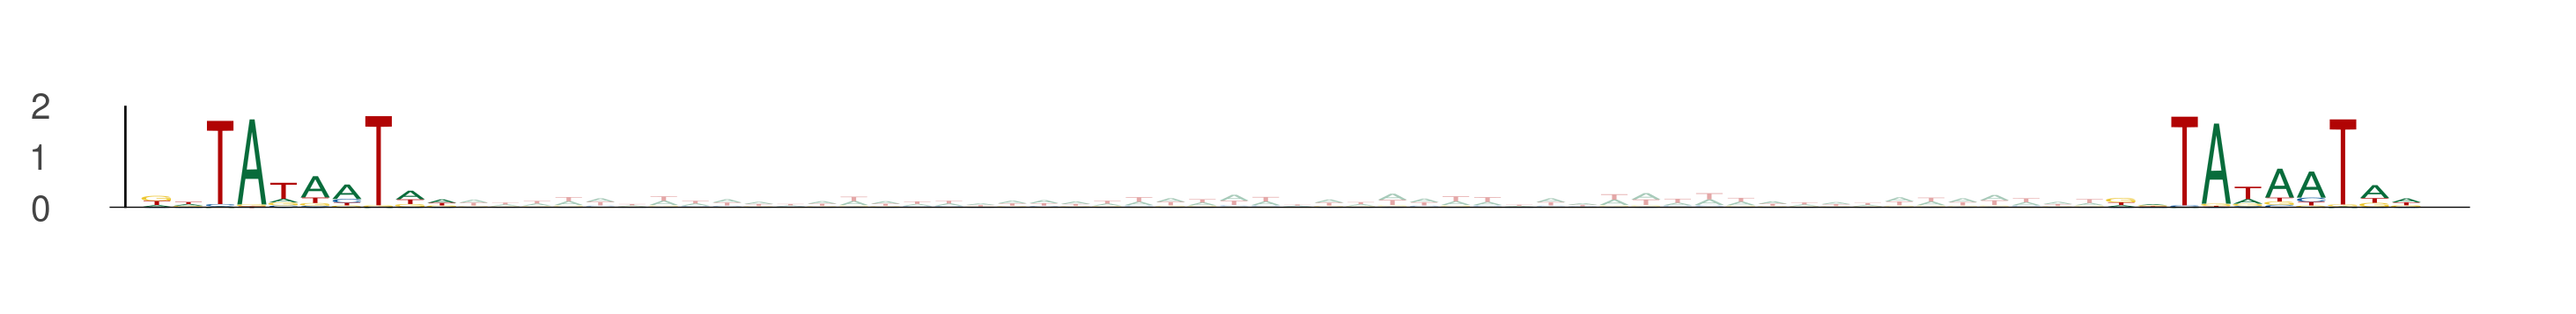

Data behind this chart, as committed beside it:
seq_index, start_position, end_position, is_reversed_complement
7314, 51, 61, 0
7314, 113, 123, 0
5549, 48, 58, 0
5549, 110, 120, 0
1550, 25, 35, 0
1550, 87, 97, 0
6230, 33, 43, 0
6230, 95, 105, 0
1017, 27, 37, 0
1017, 89, 99, 0
8306, 66, 76, 0
8306, 128, 138, 0
5182, 64, 74, 0
5182, 126, 136, 0
2034, 0, 10, 0
2034, 62, 72, 0
7821, 74, 84, 0
7821, 136, 146, 0
3508, 68, 78, 0
3508, 130, 140, 0
3549, 70, 80, 0
3549, 132, 142, 0
6381, 60, 70, 0
6381, 122, 132, 0
11568, 81, 91, 0
11568, 143, 153, 0
11374, 58, 68, 0
11374, 120, 130, 0
2429, 70, 80, 0
2429, 132, 142, 0
9724, 29, 39, 0
9724, 91, 101, 0
1554, 74, 84, 0
1554, 136, 146, 0
11799, 2, 12, 0
11799, 64, 74, 0
2243, 42, 52, 0
2243, 104, 114, 0
5796, 10, 20, 0
5796, 72, 82, 0
6935, 54, 64, 0
6935, 116, 126, 0
2120, 88, 98, 0
2120, 150, 160, 0
8772, 70, 80, 0
8772, 132, 142, 0
10888, 41, 51, 0
10888, 103, 113, 0
10543, 45, 55, 0
10543, 107, 117, 0
9870, 78, 88, 0
9870, 140, 150, 0
1656, 64, 74, 0
1656, 126, 136, 0
620, 68, 78, 0
620, 130, 140, 0
826, 7, 17, 0
826, 69, 79, 0
1609, 39, 49, 0
1609, 101, 111, 0
... 310 more rows
